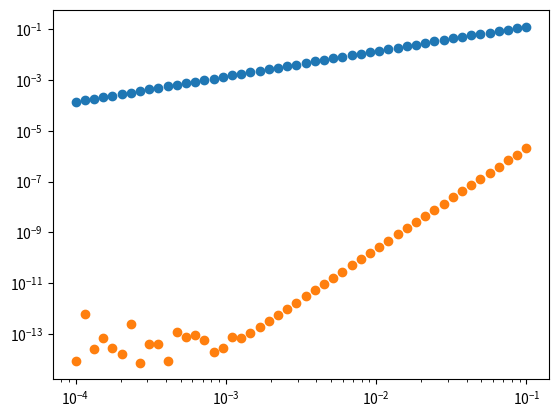

This chart was generated by the following Python code:
import numpy as np
import matplotlib.pyplot as plt
import math


def f(x, t):
    return x


def f2(X, t):
    x, y = X
    dxdt = y
    dydt = -x
    return [dxdt, dydt]


def f_true(x, t):
    x = np.exp(t)
    return x


def euler_step(f, x, t, delta_t):

    x = x + delta_t * np.array(f(x, t))
    t = t + delta_t

    return x, t


def runge_kutta(f, x, t, delta_t):

    k1 = np.array(f(x, t))
    k2 = np.array(f((x + delta_t * k1/2), (t + delta_t/2)))
    k3 = np.array(f((x + delta_t * k2/2), (t + delta_t/2)))
    k4 = np.array(f((x + delta_t * k3), (t + delta_t)))
    k = (k1+2*k2+2*k3+k4)/6
    t = t + delta_t
    x = x + delta_t * k

    return x, t


def solve_to(fun, x0, t0, t1, h, method='runge'):

    t_diff = t1 - t0
    intervals = math.floor(t_diff/h)

    if method == 'euler':
        for num in range(intervals):
            x0, t0 = euler_step(fun, x0, t0, h)
        if t0 != t1:
            x0, t0 = euler_step(fun, x0, t0, t1 - t0)
    if method == 'runge':
        for num in range(intervals):
            x0, t0 = runge_kutta(fun, x0, t0, h)
        if t0 != t1:
            x0, t0 = runge_kutta(fun, x0, t0, t1 - t0)
    return x0


def solve_ode(x0, t0, t1, eqs, method='runge', deltat_max=0.01):

    x = [np.array(x0)]
    t_diff = t1-t0
    t_array = []
    t_array = t_array + [t0]
    current_t = t0
    while t1 - current_t > deltat_max:
        current_t += deltat_max
        t_array = t_array + [current_t]
    if current_t != t1:
        t_array = t_array + [t1]

    for no in range(1, len(t_array)):
        if isinstance(x[no-1], list):
            xx = solve_to(eqs, x[no-1][:], t_array[no-1], t_array[no], deltat_max, method)
            x = x + [xx]
        else:
            xx = solve_to(eqs, x[no-1], t_array[no-1], t_array[no], deltat_max, method)
            x = x + [xx]

    # Plots system of odes
    # l1 = []
    # l2 = []
    # for i in x:
    #     l1 = l1 + [i[0]]
    #     l2 = l2 + [i[1]]
    # plt.plot(l1, t_array)
    # plt.plot(l2, t_array)
    # plt.show()

    return np.array(x)


def error_graph(x, time, time1, fun):

    h_value_list = np.logspace(-4, -1, 50)
    true_x = f_true(x, time1)

    error_list_eul = np.zeros(int(len(h_value_list)))
    error_list_run = np.zeros(int(len(h_value_list)))

    for i in range(len(h_value_list)):
        eul_sol = solve_ode(x, time, time1, fun, 'euler', h_value_list[i])
        final = eul_sol[-1]
        err = abs(final-true_x)
        error_list_eul[i] = err

    for i in range(len(h_value_list)):
        run_sol = solve_ode(x, time, time1, fun, 'runge', h_value_list[i])
        final = run_sol[-1]
        err = abs(final-true_x)
        error_list_run[i] = err

    print(len(error_list_run))
    print(len(error_list_eul))
    print(error_list_eul)
    print(error_list_run)

    ax = plt.gca()
    ax.scatter(h_value_list, error_list_eul)
    ax.scatter(h_value_list, error_list_run)
    ax.set_yscale('log')
    ax.set_xscale('log')
    plt.show()


if __name__=='__main__':

    # Initial Conditions
    x0 = 1
    t0 = 0
    t1 = 1
    deltat_max = 0.01

    error_values = []
    delta_t_values = []

    actual = np.exp(t1)
    # print(h_values)

    xxx = solve_ode(x0, t0, t1, f, 'euler', deltat_max)
    # print(xxx)

    # print((error_values))
    # print((h_values))

    # t = np.linspace(t0, t1, 1000)
    # y = np.exp(t)
    # plt.plot(array_t, array_x)
    # plt.plot(t, y)
    # plt.xlabel('$t$')
    # plt.ylabel('$x$')
    # plt.show()
    # plt.scatter(delta_t_values, error_values)
    # plt.show()

    error_graph(x0, t0, t1, f)
    # sol = solve_to(f, 1, 0, 1, 0.3)
    # print(sol)
